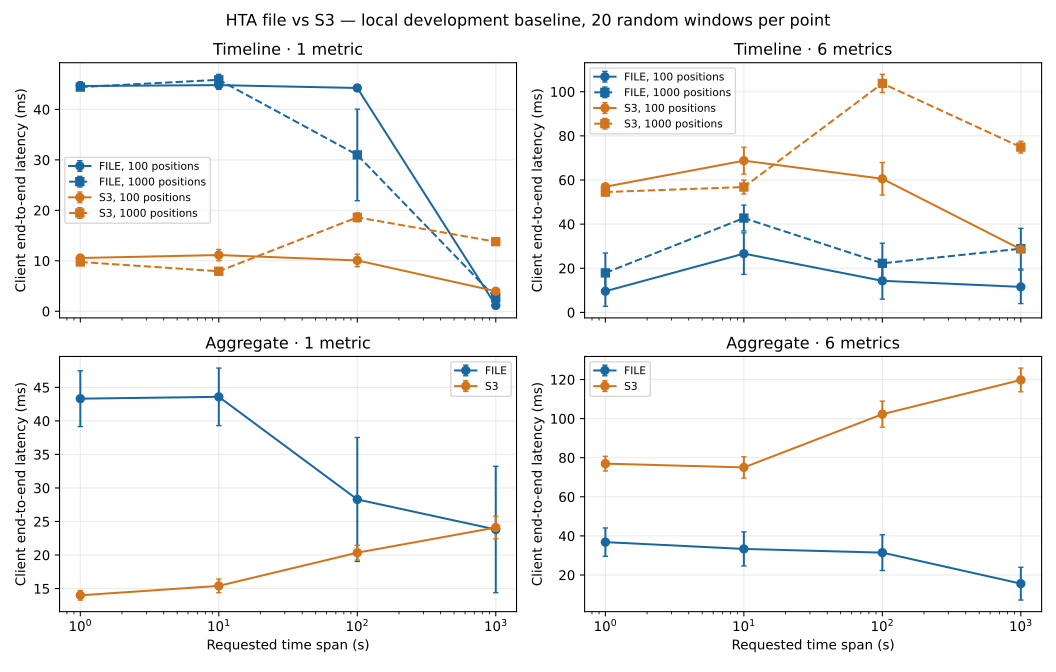

Values plotted in this chart, from the file beside it:
backend, kind, metrics, positions, span_s, n, mean_ms, ci95_ms, median_ms, p95_ms, mean_range_gets, mean_range_bytes
file, aggregate, 1, 0, 1, 20, 43.31, 4.160, 44.76, 48.61, 0.0, 0
s3, aggregate, 1, 0, 1, 20, 14, 0.710, 13.73, 17.04, 4.6, 78070
file, timeline, 1, 100, 1, 20, 44.64, 0.857, 43.9, 47.89, 0.0, 0
s3, timeline, 1, 100, 1, 20, 10.56, 0.338, 10.43, 11.64, 2.0, 25251
file, timeline, 1, 1000, 1, 20, 44.43, 0.467, 44.05, 46.63, 0.0, 0
s3, timeline, 1, 1000, 1, 20, 9.773, 0.479, 10.08, 10.73, 1.9, 24348
file, aggregate, 6, 0, 1, 20, 36.81, 7.260, 44.31, 47.02, 0.0, 0
s3, aggregate, 6, 0, 1, 20, 76.97, 3.768, 75.89, 84.62, 24.6, 469408
file, timeline, 6, 100, 1, 20, 9.601, 6.833, 3.011, 46.6, 0.0, 0
s3, timeline, 6, 100, 1, 20, 56.95, 0.690, 56.9, 59.23, 12.0, 151695
file, timeline, 6, 1000, 1, 20, 17.88, 9.043, 2.986, 47.61, 0.0, 0
s3, timeline, 6, 1000, 1, 20, 54.53, 1.708, 56.31, 57.74, 12.0, 153425
file, aggregate, 1, 0, 10, 20, 43.59, 4.288, 44.32, 50.05, 0.0, 0
s3, aggregate, 1, 0, 10, 20, 15.4, 1.025, 15.07, 18.66, 6.2, 136315
file, timeline, 1, 100, 10, 20, 44.81, 0.852, 44.06, 48.28, 0.0, 0
s3, timeline, 1, 100, 10, 20, 11.14, 1.123, 12.25, 13.29, 2.0, 51661
file, timeline, 1, 1000, 10, 20, 45.87, 1.089, 46.12, 48.92, 0.0, 0
s3, timeline, 1, 1000, 10, 20, 7.932, 0.701, 7.235, 10.36, 2.0, 25570
file, aggregate, 6, 0, 10, 20, 33.33, 8.743, 44.99, 48.7, 0.0, 0
s3, aggregate, 6, 0, 10, 20, 75.03, 5.478, 78.69, 91.23, 33.6, 762151
file, timeline, 6, 100, 10, 20, 26.63, 9.398, 43.55, 48.34, 0.0, 0
s3, timeline, 6, 100, 10, 20, 68.75, 6.103, 69.51, 94.79, 12.6, 323512
file, timeline, 6, 1000, 10, 20, 42.75, 5.875, 46.45, 51.34, 0.0, 0
s3, timeline, 6, 1000, 10, 20, 56.8, 3.154, 56.63, 60.52, 12.3, 153619
file, aggregate, 1, 0, 100, 20, 28.29, 9.245, 42.66, 48.46, 0.0, 0
s3, aggregate, 1, 0, 100, 20, 20.35, 1.106, 21.45, 23.01, 8.7, 170797
file, timeline, 1, 100, 100, 20, 44.25, 0.581, 44.01, 46.53, 0.0, 0
s3, timeline, 1, 100, 100, 20, 10.08, 1.246, 8.612, 13.82, 1.4, 46243
file, timeline, 1, 1000, 100, 20, 30.98, 9.072, 44.49, 48.34, 0.0, 0
s3, timeline, 1, 1000, 100, 20, 18.62, 0.893, 19.55, 20.16, 2.9, 74701
file, aggregate, 6, 0, 100, 20, 31.44, 9.144, 45.21, 48.12, 0.0, 0
s3, aggregate, 6, 0, 100, 20, 102.3, 6.662, 103.3, 122.2, 48.0, 963878
file, timeline, 6, 100, 100, 20, 14.31, 8.309, 3.530, 47.27, 0.0, 0
s3, timeline, 6, 100, 100, 20, 60.54, 7.383, 73.08, 76.45, 9.6, 318865
file, timeline, 6, 1000, 100, 20, 22.25, 9.118, 5.797, 50.3, 0.0, 0
s3, timeline, 6, 1000, 100, 20, 103.8, 4.119, 107.7, 112.4, 17.7, 464697
file, aggregate, 1, 0, 1000, 20, 23.8, 9.426, 42.1, 48.83, 0.0, 0
s3, aggregate, 1, 0, 1000, 20, 24.1, 1.685, 23.99, 28.97, 11.1, 195643
file, timeline, 1, 100, 1000, 20, 1.161, 0.169, 0.966, 1.738, 0.0, 0
s3, timeline, 1, 100, 1000, 20, 3.980, 0.460, 3.867, 5.917, 1.0, 7657
file, timeline, 1, 1000, 1000, 20, 2.663, 0.127, 2.660, 3.260, 0.0, 0
s3, timeline, 1, 1000, 1000, 20, 13.79, 0.558, 14.24, 15.21, 2.0, 67031
file, aggregate, 6, 0, 1000, 20, 15.57, 8.390, 3.484, 45.03, 0.0, 0
s3, aggregate, 6, 0, 1000, 20, 119.8, 6.074, 121, 140, 68.1, 1255426
file, timeline, 6, 100, 1000, 20, 11.56, 7.593, 2.988, 46.47, 0.0, 0
s3, timeline, 6, 100, 1000, 20, 28.58, 1.309, 29.86, 31.99, 6.0, 46155
file, timeline, 6, 1000, 1000, 20, 28.86, 9.234, 46.25, 48.65, 0.0, 0
s3, timeline, 6, 1000, 1000, 20, 74.89, 2.663, 76.95, 80.14, 12.0, 400973
